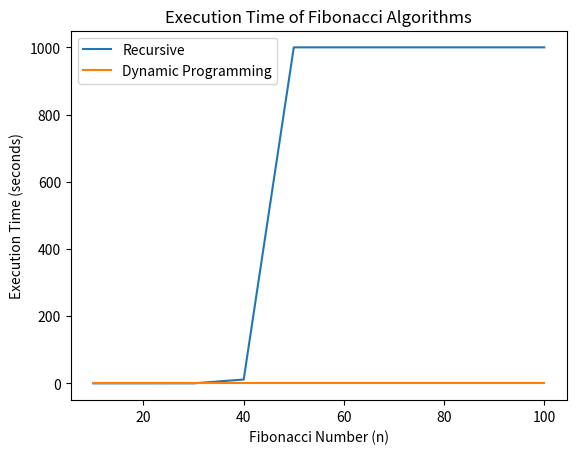

The matplotlib source for this figure:
# -*- coding: utf-8 -*-
"""
Created on Tue May  2 00:26:43 2023

[redacted]
"""

import time
import matplotlib.pyplot as plt
from functools import lru_cache

#@lru_cache(maxsize=None)
def fib_recursive(n):
    if n <= 1:
        return n
    else:
        return fib_recursive(n-1) + fib_recursive(n-2)

def fib_dp(n, memo={}):
    if n in memo:
        return memo[n]
    if n <= 1:
        return n
    memo[n] = fib_dp(n-1, memo) + fib_dp(n-2, memo)
    return memo[n]

# Measure the execution time of the recursive and dynamic programming implementations of Fibonacci numbers up to F(100)
# values of n to test
n_values = range(10, 101, 10)

# list to store execution times for recursive, dynamic programming implementation
recursive_times = []
dynamic_times = []


for n in range(10, 101, 10):
    if n < 50:
        start = time.time()
        fib_recursive(n)
        end = time.time()
        recursive_times.append(end - start)
    else:
        recursive_times.append(1000)  # Set a large value for execution time  

    
    # Measure execution time for dynamic programming implementation
    start_time = time.time()
    fib_dp(n)
    end_time = time.time()
    dynamic_times.append(end_time - start_time)
    print('F(', n, ') = ', fib_dp(n))

# Plot the results as a line chart
n_values = range(10, 101, 10)
plt.plot(n_values, recursive_times, label='Recursive')
plt.plot(n_values, dynamic_times, label='Dynamic Programming')
plt.xlabel("Fibonacci Number (n)")
#plt.xticks(n_values, values)
plt.ylabel('Execution Time (seconds)')
plt.title('Execution Time of Fibonacci Algorithms')
plt.legend()
plt.show()